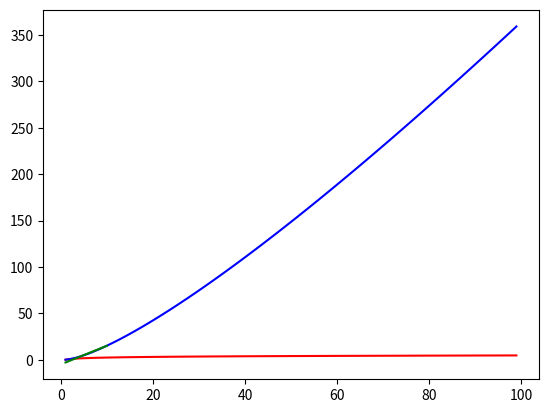

Here is the Python script that generated this plot:
import numpy as np
import random
import math
import matplotlib.pyplot as plt
# [redacted]

class Ga :
    def __init__(self, A:"depart", B:"porte arrivee", largeurRoute:float):
        self.nbwaypoints=None                                  #nb de points par cellules
        self.nbCellules=None                                   #nb de cellules de l'algo
        self.nbGenerations=None                                #nb de génération
        self.generation=None
        self.A=A                                            #point initial 
        self.B=B                                            #porte finale [[x1, y1],[x2, y2]]
        self.largeurRoute=largeurRoute                      #largeur de la route (évite que le bateau sorte)
        self.Bm=[(B[0][0]+B[1][0])/2, (B[0][1]+B[1][1])/2]  #centre de la porte
        
        self.listDistance=None       #listDistance[i]=distance en projection sur x1 du iem waypoints i=0 -> A, /!\ le dernier wayoints n'est pas dans la liste
        self.BestCout=[]
    
    def gen(self,nbCellules:int, nbGenerations:int, mEvol:int, mChoix:int):
        self.setNbWaypoint()   #nb de waypoint générer pour tracer la route                
        self.nbCellules=nbCellules
        self.nbGenerations=nbGenerations
        self.generation=np.zeros((self.nbwaypoints+1,self.nbCellules)) #on travaille en 1D dans le repère de la route le dernier élément est le cout de la cellule
        
        #################
        # Initilisation #
        #################
        for k in range(self.nbCellules):                               #on crée les premières cellules                                
            for i in range(0,self.nbwaypoints-1):
                self.generation[i,k]=random.random()*self.largeurRoute-self.largeurRoute/2;    #tire la 1er génération
            self.generation[i,k]=random.random()*math.sqrt(math.pow(self.B[0][0]-self.B[1][0],2)+math.pow(self.B[0][1]-self.B[1][1],2))-math.sqrt(math.pow(self.B[0][0]-self.B[1][0],2)+math.pow(self.B[0][1]-self.B[1][1],2))/2
            #le dernier waypoint
            self.fctCout(k) #la dernière case est le cout
        self.BestCout.append(self.generation[self.nbwaypoints, 0])
        
        for g in range(self.nbGenerations-1):
            #####################
            # reproduction      #
            #####################
            self.reproduction(1, self.choixCellules(self.nbCellules//2+1,mChoix)) #croissement cellulaire
            #self.reproduction(2) #mutation
            
            
            #############
            # Evolution # 
            #############
            #self.evolution(mEvol)  #évolution avec une certaine méthode

            #calcul du cout de chaque cellules
            for j in range(self.nbCellules): 
                self.fctCout(j)             #mise à jour du cout
            
            element = lambda T: T[0]
            T=[[self.generation[self.nbwaypoints,i],i]  for i in range(self.nbCellules)]
            T=sorted(T,key=element,reverse=False) #on fait le trie sur le cout des cellules
            self.BestCout.append(T[0][0])
             
    def setNbWaypoint(self)->"void":
        """Cela permet de set automatiquement le nb de waypoint. La distance en projection sur x1 entre 
        deux waypoints est une fonction croissante (type ln)
        Le dernier waypoint est sur l'axe B[0], B[1] donc la distance entre l'avant dernier waypoint et le suivant est variable suivant la cellule
        
        Il y a donc au moins un waypoint : celui sur l'axe B[0], B[1]"""
        self.listDistance=[0]
        A=1
        B=2
        C=1
        i=1
        while(self.listDistance[-1]<math.sqrt(math.pow(self.A[0]+self.Bm[0],2)+math.pow(self.A[1]+self.Bm[1],2))):
            self.listDistance.append(self.listDistance[-1]+C*math.log(A*i+B))
            i+=1
        self.nbwaypoints=i
        return True
        
    def R1ToR0(self, r:float, d:int)->list:
        """R1 : repère de la route
        R0 : repère terrestre
        r : largeur par rapport a la route
        d : indice de la perpendiculaire"""
        if(d!=self.nbwaypoints-1):
            alpha=math.atan2(self.A[1]-self.Bm[1],self.A[0]-self.Bm[0])
            gama=math.atan2(r, self.listDistance[d])
            return [self.listDistance[d]*math.cos(alpha)+r*math.cos(gama), self.listDistance[d]*math.sin(alpha)+r*math.sin(gama)]
        elif(d==self.nbwaypoints-1):
            alpha=math.atan2(self.A[1]-self.Bm[1],self.A[0]-self.Bm[0])
            gama=math.atan2(self.B[0][1]-self.B[1][1], self.B[0][0]-self.B[1][0])
            return [math.sqrt(math.pow(self.A[0]+self.Bm[0],2)+math.pow(self.A[1]+self.Bm[1],2))*math.cos(alpha)+math.sqrt(math.pow(self.B[0][1]-self.B[1][1],2)+math.pow(self.B[0][0]-self.B[1][0],2))*math.cos(gama), math.sqrt(math.pow(self.A[0]+self.Bm[0],2)+math.pow(self.A[1]+self.Bm[1],2))*math.sin(alpha)+math.sqrt(math.pow(self.B[0][1]-self.B[1][1],2)+math.pow(self.B[0][0]-self.B[1][0],2))*math.sin(gama)]
        
        return None

    def fctCout(self, k:int):
        """k : indice de la cellule"""
        s=0 #longueur du chemin
        p=self.A
        for j in range(self.nbwaypoints):
            w=self.R1ToR0(self.generation[j,k], j)
            s+=math.sqrt((w[0]-p[0])**2+(w[1]-p[0])**2)
            p=w    
        self.generation[self.nbwaypoints, k]=s
    
    def choixCellules(self, k:int, m:int)->list:
        """choisi les numéros des k cellules à garder 
        en utilisant la methode m:
        1 : Sélection par rang (on prend les k meilleurs)
        2 : Probabilité de sélection proportionnelle à l'adaptation (on en prend k aléatoirement prépondérant a sa fct cout)
        3 : Sélection par tournoi 1vs1 jusqu'a ce qu'il en reste k
        4 : Sélection uniforme
        """
        T=[self.generation[self.nbwaypoints,i] for i in range(self.nbCellules)] #liste des couts
        
        if(m==1):#trie sur les indices
            T=[[T[i],i] for i in range(self.nbCellules)] #liste des couts avec indice
            element = lambda T: T[0]
            T=sorted(T,key=element,reverse=False) #on fait le trie sur la 1er colone de la matrice
            indice=[T[i][1] for i in range(len(T))] #on sort les indices
            return indice[0:k-1] #on en garde que k

        elif(m==2):
            somme=sum(T)
            T=[T[i]/somme for i in range(self.nbCellules)] #liste des couts prépondéré 
            for i in range(1,len(T)):
                T[i]+=T[i-1]
            T[0]=0
            #T devient une liste croisante entre 0 et 1-T[-1] 
            retour=[]
            for i in range(k):
                r=random.random()
                l=0
                while T[l]<r: #vérifier l'inégalité
                    l+=1
                retour.append(l-1)
            return retour
            
        elif(m==3):
            indice=[i for i in range(self.nbCellules)]
            retour=[]
            proba=0.7
            while len(proba)<k:            #complexite nbCellule-k
                t=random.choices(indice,k=2) #prend 2 cellules
                if(T[t[0]]<T[t[1]] and random.random()<proba): #regarde la plus forte (forte=cout plus petit) avec une proba >0.5
                    retour.append(t[0])    #la plus forte reste 
                else:
                    retour.append(t[1])
            return retour

        else:  
            return random.choices([i for i in range(self.nbCellules)],k=k) #choix alléatoire
    
    def evolution(self,m:int):
        """igen : numéro de la génération en cours
        m : méthode d'évolution
        1: translation aléatoire
        2: fusion cellulaire
        """
        coef=0.1
        if(m==1): #on deplace chaque point de [-coef; coef]
            for i in range(self.nbCellules):
                for j in range(self.nbwaypoints):
                    self.generation[j, i]+=random.random()*2*coef-coef      #essayer avec la méthode du recuit simulé 
        
        elif(m==2): #fusion cellulaire : on prend deux cellules et on mixe certaine cellules dans les deux cellules
            probaFusionWaypoint=10/100  #proba de fusion
            for i in range(0,self.nbCellules,2):
                for j in range(self.nbwaypoints):
                    if(probaFusionWaypoint<random.random()):
                        self.generation[j, i+1]=(self.generation[j,i]+self.generation[j,i+1])/2 #moyenne des waypoints
                        
    def reproduction(self, m:int, indice:list=[]):
        """Avec un départ de n cellules, on en a sélectionné k donc on complètent les n-k cellules manquante
        on prend la liste des indices des cellules qu'on garde et m la méthode de reproduction"""
        if(m==1 and len(indice)>0):
            pc=0.5 #proba de corssover
            co=2 #nb de points de crossover
            #croissement génétique
            #on prend (n-k)//2 couple qui font 2 enfants, si k est impaire la cellule est gardé 
            couples=[]
            while len(indice)>2:
                c=random.choices(indice,k=1)
                indice.remove(c[0])
                d=random.choices(indice,k=1)
                indice.remove(d[0])
                couples.append([c[0], d[0]])

                
            for C in couples:
                #on calcul les points de crossover : on inverse avant et après les points (cf source 1 p17)
                prs=0
                for e in range(co):
                    t=random.sample([i for i in range(self.nbwaypoints-1)], co)
                    t.sort()
                    t.append(self.nbwaypoints)
                    for k in range(co-1):
                        if(random.random()>pc): #proba que les waypoints s'inversent
                            for i in range(t[k], t[k+1]):
                                self.generation[i, C[0]],self.generation[i, C[1]]=self.generation[i, C[1]],self.generation[i, C[0]]
        
        elif(m==2):
            ##mutation
            pm=0.01
            coef=0.01 #coef de mutation
            for j in range(self.nbCellules):
                for i in range(self.nbwaypoints):
                    if(pm>random.random()):
                        self.generation[i,j]+=random.random()*coef-coef/2
                        
                        #on vérifie qu'on sort pas de la route
                        if(self.generation[i,j]>self.largeurRoute):
                            self.generation[i,j]=self.largeurRoute
                        elif(self.generation[i,j]<-self.largeurRoute):
                            self.generation[i,j]=-self.largeurRoute
            
        #elif(m==3):
        ## on copie les première cellules cela permet de mieux suivre l'évolution
        #    for j in range(self.nbCellules):   #on complète l'algo
        #        for i in range(self.nbwaypoints):   
        #            if(j not in c):
        #                l=random.choices([i for i in range(self.nbCellules)],k=1)
        #                self.generation[i,j]=self.generation[i,l[0]]
        #        self.fctCout(j)
        
    def resultat(self):
        element = lambda T: T[0]
        T=[[self.generation[self.nbwaypoints,i],i]  for i in range(self.nbCellules)]
        T=sorted(T,key=element,reverse=False) #on fait le trie sur le cout des cellules
        return [self.generation[j,T[0][1]] for j in range(self.nbwaypoints)]

    def R1ToR0List(self, list:list)->list:
        r=[]
        for i in range(len(list)):
            r.append(self.R1ToR0(list[i],i))
        return r
        
if __name__ == "__main__":
    ga=Ga([0,0], [[0, 1000], [0,1100]], 1)
    type(ga)
    ga.gen(100, 1, 1,1)
    print(ga.nbwaypoints)
    print(ga.nbGenerations)
    r=ga.R1ToR0List(ga.resultat())
    rx=[r[i][0] for i in range(ga.nbwaypoints)]
    ry=[r[i][1] for i in range(ga.nbwaypoints)]
    #plt.plot(rx, ry, "r", [ga.A[0], ga.Bm[0]], [ga.A[1], ga.Bm[1]], "b")
    #plt.show()
    print(len(ga.BestCout))
    #plt.plot([i for i in range(len(ga.BestCout))], ga.BestCout, "r")
    #plt.show()
    #plt.plot([i for i in range(len(ga.listDistance))], ga.listDistance, "r")
    #plt.show()
    #A=[ga.listDistance[i]-ga.listDistance[i-1] for i in range(1, len(ga.listDistance))]
    A=[math.log(i) for i in range(1, 100)]
    B=[0]
    for i in range(1, len(A)):
        B.append(B[-1]+A[i])
    C=[2*i-5 for i in range(1,11)]
    plt.plot([i for i in range(1,len(A)+1)], A, "r")
    plt.plot([i for i in range(1,len(B)+1)], B, "b")
    plt.plot([i for i in range(1,11)], C, "g")
    plt.show()
    pass